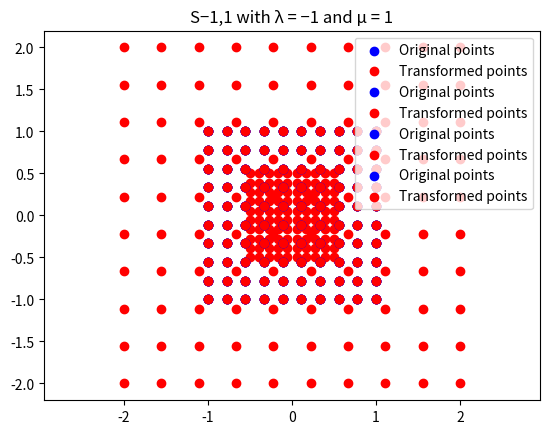

This chart was generated by the following Python code:
import numpy as np
import matplotlib.pyplot as plt

def plot_transformation(matrix, title):
    # Create a grid of points
    x = np.linspace(-1, 1, 10)
    y = np.linspace(-1, 1, 10)
    X, Y = np.meshgrid(x, y)
    Z = np.array([X.flatten(), Y.flatten()])

    # Apply the transformation
    transformed_Z = np.dot(matrix, Z)

    # Plot the original points
    plt.scatter(Z[0], Z[1], color='blue', label='Original points')
    # Plot the transformed points
    plt.scatter(transformed_Z[0], transformed_Z[1], color='red', label='Transformed points')
    plt.title(title)
    plt.legend()
    plt.axis('equal')
    plt.show()

# Define the matrices
S2_2 = np.array([[2, 0], [0, 2]])
S0_5_0_5 = np.array([[0.5, 0], [0, 0.5]])
S1_m1 = np.array([[1, 0], [0, -1]])
Sm1_1 = np.array([[-1, 0], [0, 1]])

# Plot the transformations
plot_transformation(S2_2, 'S2,2 with λ = 2 and µ = 2')
plot_transformation(S0_5_0_5, 'S0.5,0.5 with λ = 0.5 and µ = 0.5')
plot_transformation(S1_m1, 'S1,−1 with λ = 1 and µ = −1')
plot_transformation(Sm1_1, 'S−1,1 with λ = −1 and µ = 1')
